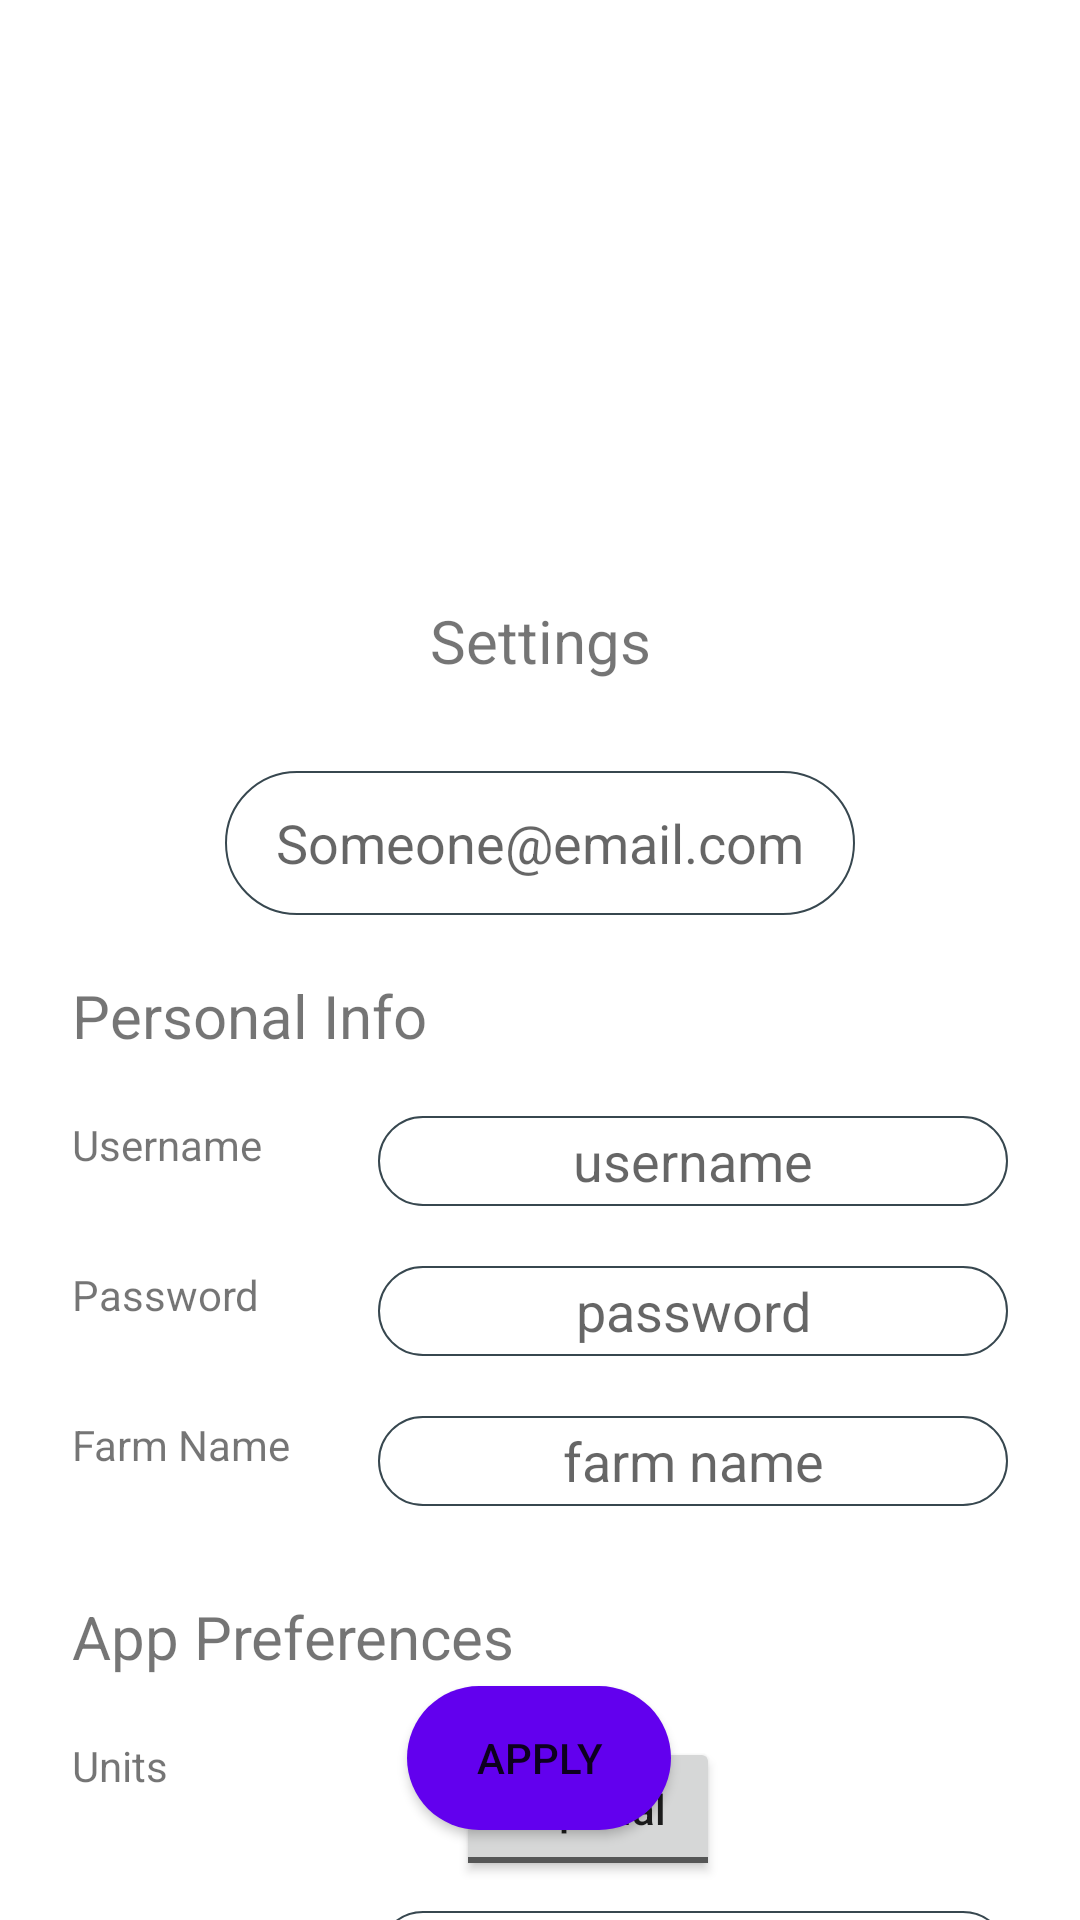

This screen was rendered from an Android layout file. Write that file and the resources it references.
<!-- AndroidManifest.xml: application theme Theme.Arks -->
<!-- res/layout/fragment_settings.xml -->
<?xml version="1.0" encoding="utf-8"?>
<layout
    xmlns:android="http://schemas.android.com/apk/res/android"
    xmlns:app="http://schemas.android.com/apk/res-auto"
    xmlns:tools="http://schemas.android.com/tools"
    >
<androidx.constraintlayout.widget.ConstraintLayout
    android:layout_width="match_parent"
    android:layout_height="match_parent"
    app:layoutDescription="@xml/activity_settings_scene"
    tools:context=".ui.settings.fragments.settings">


    <ImageView
        android:id="@+id/profile_pic"
        android:layout_width="150dp"
        android:layout_height="150dp"
        android:layout_marginTop="30dp"

        android:src="@drawable/ic_person"
        app:layout_constraintEnd_toStartOf="@+id/guideline6"
        app:layout_constraintStart_toStartOf="@+id/guideline4"
        app:layout_constraintTop_toTopOf="parent" />

    <TextView
        android:id="@+id/settings_title"
        android:layout_width="wrap_content"
        android:layout_height="wrap_content"
        android:layout_marginTop="20dp"
        android:text="Settings"
        android:textSize="20dp"
        app:layout_constraintEnd_toEndOf="parent"
        app:layout_constraintStart_toStartOf="parent"
        app:layout_constraintTop_toBottomOf="@+id/profile_pic" />

    <EditText
        android:id="@+id/user_email"
        android:layout_width="wrap_content"
        android:layout_height="wrap_content"
        android:layout_marginTop="30dp"
        android:background="@drawable/round_corner_grey"
        android:ems="10"
        android:gravity="center"
        android:hint="Someone@email.com"
        android:inputType="textPersonName"
        android:minHeight="48dp"
        app:layout_constraintEnd_toEndOf="parent"
        app:layout_constraintStart_toStartOf="parent"
        app:layout_constraintTop_toBottomOf="@+id/settings_title" />


    <androidx.constraintlayout.widget.Guideline
        android:id="@+id/guideline4"
        android:layout_width="wrap_content"
        android:layout_height="wrap_content"
        android:orientation="vertical"
        app:layout_constraintGuide_begin="24dp" />

    <androidx.constraintlayout.widget.Guideline
        android:id="@+id/guideline6"
        android:layout_width="wrap_content"
        android:layout_height="wrap_content"
        android:orientation="vertical"
        app:layout_constraintGuide_end="24dp" />

    <Button
        android:id="@+id/button"
        android:layout_width="wrap_content"
        android:layout_height="wrap_content"
        android:layout_marginBottom="30dp"
        android:background="@drawable/round_rectangle"
        android:paddingLeft="10dp"
        android:paddingRight="10dp"
        android:text="Apply"
        app:layout_constraintBottom_toBottomOf="parent"
        app:layout_constraintEnd_toStartOf="@+id/guideline6"
        app:layout_constraintHorizontal_bias="0.498"
        app:layout_constraintStart_toStartOf="@+id/guideline4" />

    <ScrollView
        android:id="@+id/scrollView2"
        android:layout_width="0dp"
        android:layout_height="wrap_content"
        android:layout_marginTop="20dp"
        app:layout_constraintEnd_toStartOf="@+id/guideline6"
        app:layout_constraintStart_toStartOf="@+id/guideline4"
        app:layout_constraintTop_toBottomOf="@+id/user_email">

        <androidx.constraintlayout.widget.ConstraintLayout
            android:layout_width="match_parent"
            android:layout_height="wrap_content"
            android:orientation="vertical">

            <TextView
                android:id="@+id/info_header"
                android:layout_width="wrap_content"
                android:layout_height="wrap_content"
                android:text="Personal Info"
                android:textSize="20dp"
                app:layout_constraintStart_toStartOf="parent"
                app:layout_constraintTop_toTopOf="parent" />

            <TextView
                android:id="@+id/username_label"
                android:layout_width="wrap_content"
                android:layout_height="wrap_content"
                android:layout_marginTop="20dp"
                android:text="Username"
                app:layout_constraintStart_toStartOf="parent"
                app:layout_constraintTop_toBottomOf="@+id/info_header" />

            <TextView
                android:id="@+id/password_label"
                android:layout_width="wrap_content"
                android:layout_height="wrap_content"
                android:layout_marginTop="20dp"
                android:text="Password"
                app:layout_constraintStart_toStartOf="parent"
                app:layout_constraintTop_toBottomOf="@+id/user_name" />

            <TextView
                android:id="@+id/farm_label"
                android:layout_width="wrap_content"
                android:layout_height="wrap_content"
                android:layout_marginTop="20dp"
                android:text="Farm Name"
                app:layout_constraintStart_toStartOf="parent"
                app:layout_constraintTop_toBottomOf="@+id/user_password" />

            <TextView
                android:id="@+id/preferences_header"
                android:layout_width="wrap_content"
                android:layout_height="wrap_content"
                android:layout_marginTop="30dp"
                android:text="App Preferences"
                android:textSize="20dp"
                app:layout_constraintStart_toStartOf="parent"
                app:layout_constraintTop_toBottomOf="@+id/farm_name" />

            <TextView
                android:id="@+id/Units_label"
                android:layout_width="wrap_content"
                android:layout_height="wrap_content"
                android:layout_marginTop="20dp"
                android:text="Units"
                app:layout_constraintStart_toStartOf="parent"
                app:layout_constraintTop_toBottomOf="@id/preferences_header" />

            <TextView
                android:id="@+id/produce_label"
                android:layout_width="wrap_content"
                android:layout_height="wrap_content"
                android:layout_marginTop="10dp"
                android:text="Produce Interval"

                app:layout_constraintStart_toStartOf="parent"
                app:layout_constraintTop_toBottomOf="@+id/toggleButton" />

            <TextView
                android:id="@+id/report_label"
                android:layout_width="wrap_content"
                android:layout_height="wrap_content"
                android:layout_marginTop="20dp"
                android:text="Report Generation Day"

                android:textSize="18dp"
                app:layout_constraintEnd_toEndOf="parent"
                app:layout_constraintStart_toStartOf="parent"
                app:layout_constraintTop_toBottomOf="@+id/produce_intervals" />

            <EditText
                android:id="@+id/user_name"
                android:layout_width="wrap_content"
                android:layout_height="30dp"
                android:background="@drawable/round_corner_grey"
                android:ems="10"
                android:gravity="center"
                android:hint="username"
                android:inputType="textPersonName"
                app:layout_constraintEnd_toEndOf="parent"
                app:layout_constraintTop_toTopOf="@+id/username_label"
                tools:ignore="TouchTargetSizeCheck" />

            <EditText
                android:id="@+id/user_password"
                android:layout_width="wrap_content"
                android:layout_height="30dp"
                android:background="@drawable/round_corner_grey"
                android:ems="10"
                android:gravity="center"
                android:hint="password"
                android:inputType="textPassword"
                app:layout_constraintEnd_toEndOf="parent"
                app:layout_constraintTop_toTopOf="@+id/password_label" />

            <EditText
                android:id="@+id/farm_name"
                android:layout_width="wrap_content"
                android:layout_height="30dp"
                android:background="@drawable/round_corner_grey"
                android:ems="10"
                android:gravity="center"
                android:hint="farm name"
                android:inputType="textPersonName"
                app:layout_constraintEnd_toEndOf="parent"
                app:layout_constraintTop_toTopOf="@+id/farm_label" />

            <EditText
                android:id="@+id/produce_intervals"
                android:layout_width="wrap_content"
                android:layout_height="30dp"
                android:background="@drawable/round_corner_grey"
                android:ems="10"
                android:gravity="center"
                android:hint="weekly"
                android:inputType="textPersonName"
                app:layout_constraintEnd_toEndOf="parent"
                app:layout_constraintTop_toTopOf="@+id/produce_label" />

            <RadioGroup
                android:layout_width="match_parent"
                android:layout_height="wrap_content"
                android:layout_marginTop="20dp"
                android:layout_marginBottom="60dp"
                android:orientation="horizontal"
                app:layout_constraintBaseline_toBottomOf="parent"
                app:layout_constraintEnd_toEndOf="parent"
                app:layout_constraintStart_toStartOf="parent"
                app:layout_constraintTop_toBottomOf="@+id/report_label">

                <RadioButton
                    android:id="@+id/radioButton"
                    android:layout_width="wrap_content"
                    android:layout_height="wrap_content"
                    android:layout_weight="1"
                    android:text="Mon" />

                <RadioButton
                    android:id="@+id/radioButton5"
                    android:layout_width="wrap_content"
                    android:layout_height="wrap_content"
                    android:layout_weight="1"
                    android:text="Tue" />

                <RadioButton
                    android:id="@+id/radioButton3"
                    android:layout_width="wrap_content"
                    android:layout_height="wrap_content"
                    android:layout_weight="1"
                    android:text="Wed" />

                <RadioButton
                    android:id="@+id/radioButton4"
                    android:layout_width="wrap_content"
                    android:layout_height="wrap_content"
                    android:layout_weight="1"
                    android:text="Thur" />

                <RadioButton
                    android:id="@+id/radioButton2"
                    android:layout_width="wrap_content"
                    android:layout_height="wrap_content"
                    android:layout_weight="1"
                    android:text="Fri" />
            </RadioGroup>

            <ToggleButton
                android:id="@+id/toggleButton"
                android:layout_width="wrap_content"
                android:layout_height="wrap_content"
                android:text="ToggleButton"
                android:textAllCaps="false"
                android:textOff="Imperial"
                android:textOn="Metrics"
                app:layout_constraintEnd_toEndOf="parent"
                app:layout_constraintStart_toEndOf="@+id/Units_label"
                app:layout_constraintTop_toTopOf="@+id/Units_label" />


        </androidx.constraintlayout.widget.ConstraintLayout>
    </ScrollView>


</androidx.constraintlayout.widget.ConstraintLayout>
</layout>
<!-- resources referenced by this layout -->
<resources>
  <!-- drawable round_corner_grey (drawable) -->
  <?xml version="1.0" encoding="utf-8"?>
  <shape android:shape="rectangle" xmlns:android="http://schemas.android.com/apk/res/android">
      <corners
          android:radius="30dp"
  
          />
  
      <stroke
          android:color="@color/grey_80"
          android:width="0.5dp"
  
          />
  
      <solid
          android:color="@color/white"
  
          />
  </shape>
  <!-- drawable round_rectangle (drawable) -->
  <?xml version="1.0" encoding="utf-8"?>
  <shape android:shape="rectangle" xmlns:android="http://schemas.android.com/apk/res/android">
      <solid
          android:color="@color/purple_500"
          />
  
      <corners
          android:radius="30dp"
          />
  
  
  </shape>
  <style name="Theme.Arks" parent="Theme.MaterialComponents.Light.NoActionBar">
          
          <item name="colorPrimary">@color/purple_500</item>
          <item name="colorPrimaryVariant">@color/purple_700</item>
          <item name="colorOnPrimary">@color/white</item>
          
          <item name="colorSecondary">@color/teal_200</item>
          <item name="colorSecondaryVariant">@color/teal_700</item>
          <item name="colorOnSecondary">@color/black</item>
          
          <item name="android:statusBarColor" tools:targetApi="l">?attr/colorPrimaryVariant</item>
          
  
  
  
      </style>
  <color name="grey_80">#37474F</color>
  <color name="white">#FFFFFFFF</color>
  <color name="purple_500">#FF6200EE</color>
  <color name="purple_700">#FF3700B3</color>
  <color name="teal_200">#FF03DAC5</color>
  <color name="teal_700">#FF018786</color>
  <color name="black">#FF000000</color>
</resources>
